Image classification data set "dataset" (UtrechtUniversity/insects on GitHub). Class labels (26): ant, bee, bee apis, bee bombus, beetle, beetle coccinellidae, beetle oedemeridae, bug, bug graphosoma, fly, fly empididae, fly sarcophagidae, fly small, hfly episyr, hfly eristal, hfly eupeo, hfly myathr, hfly sphaero, hoverfly syrphus, lepi, background non-insect, bird non-insect, dirt non-insect, shadow non-insect, scorpionfly, wasp.

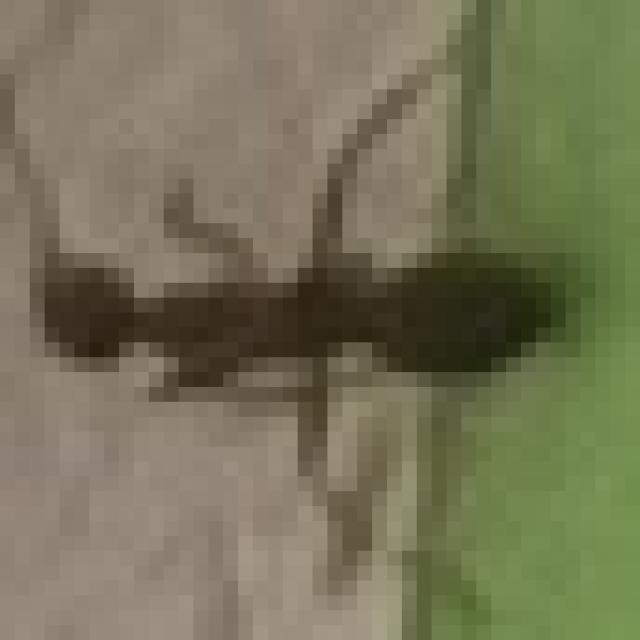
Label: ant

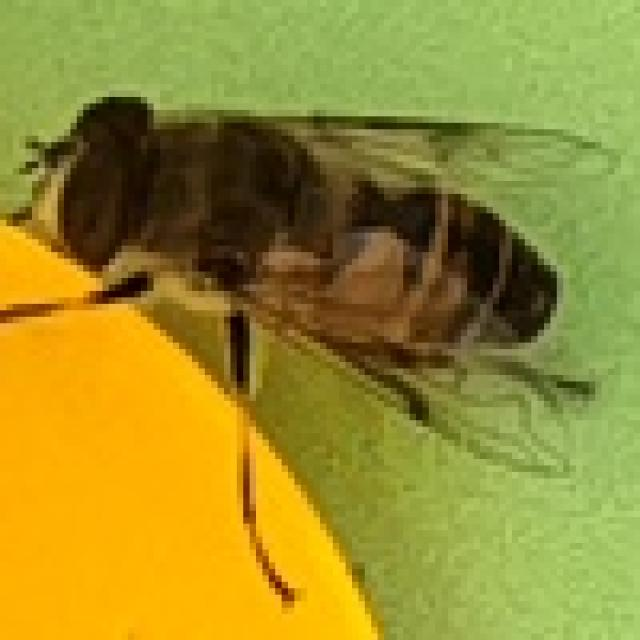
Label: hfly eristal

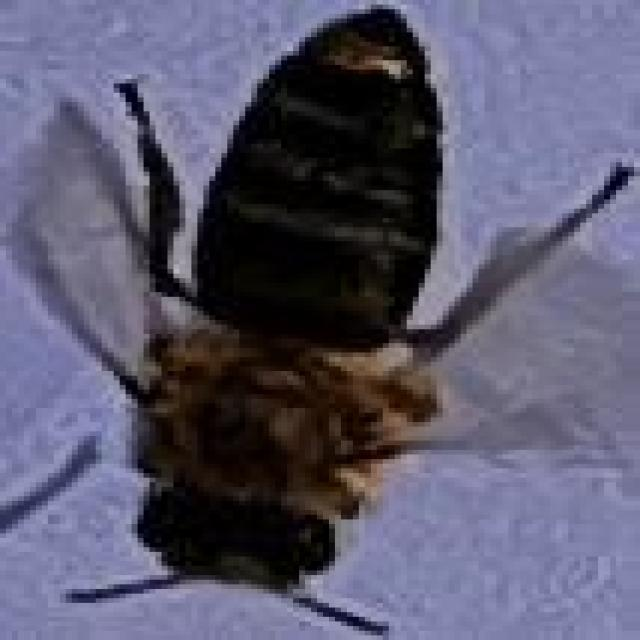
Label: bee apis

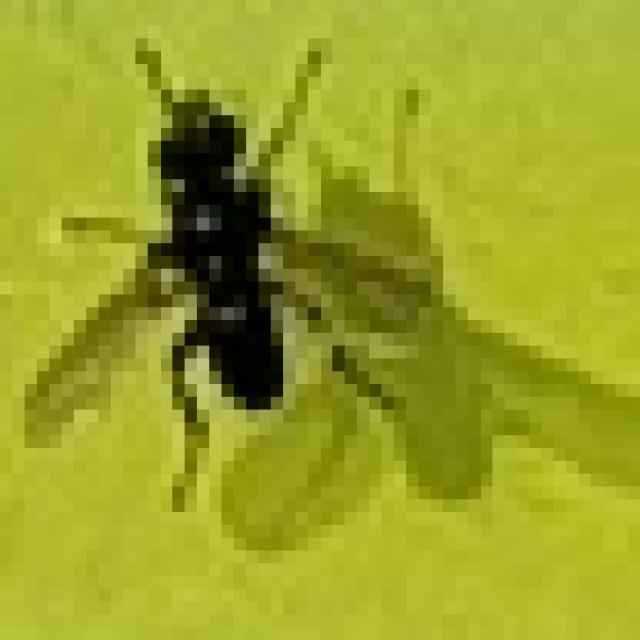
Label: fly small

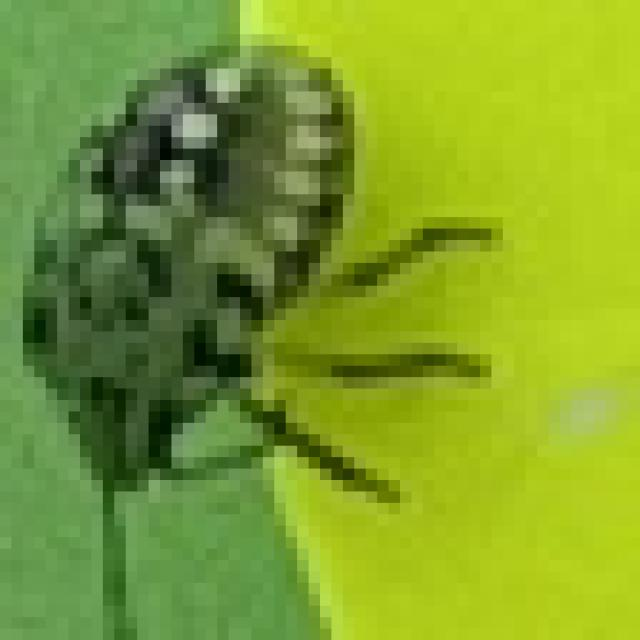
Label: bug

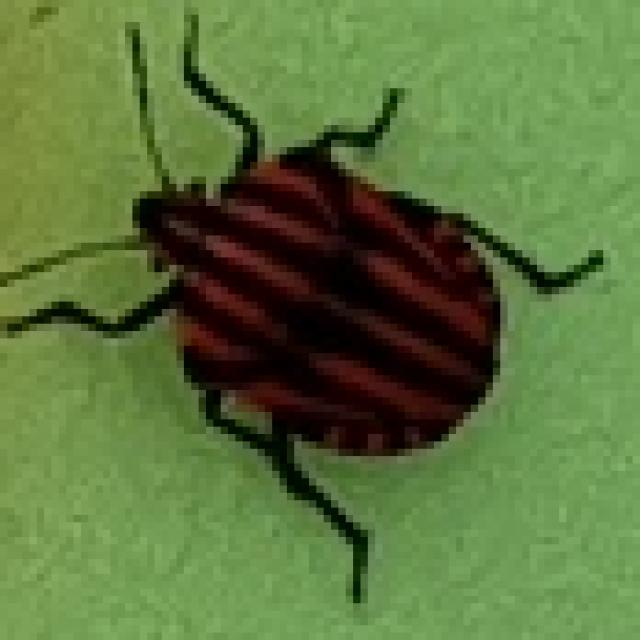
Label: bug graphosoma
